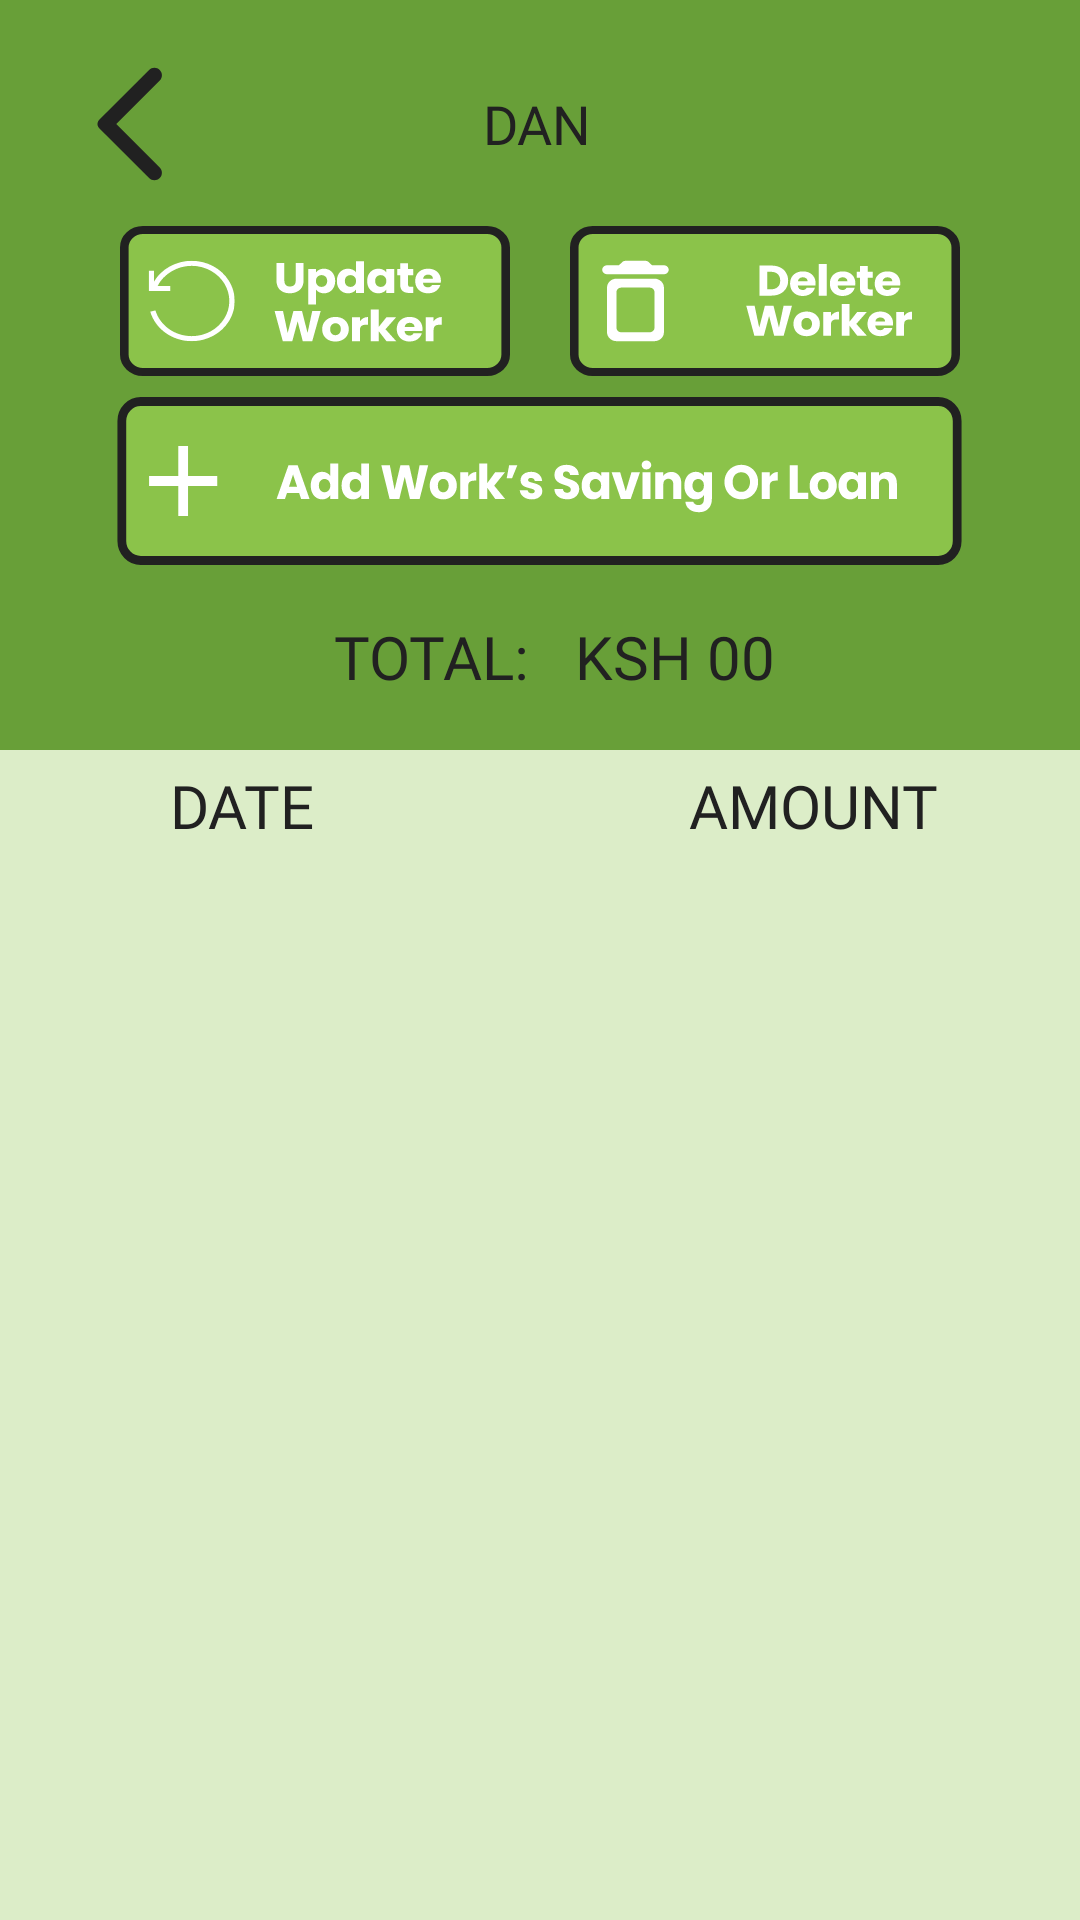

Write the Android layout XML for this screen, with the resource values it uses.
<!-- AndroidManifest.xml: fallback theme Theme.MaterialComponents.DayNight.NoActionBar -->
<!-- res/layout/activity_worker_debt.xml -->
<?xml version="1.0" encoding="utf-8"?>
<LinearLayout xmlns:android="http://schemas.android.com/apk/res/android"
    xmlns:tools="http://schemas.android.com/tools"
    android:layout_width="match_parent"
    android:layout_height="match_parent"
    android:background="@color/primaryBg"
    android:orientation="vertical"
    tools:context=".home.homeSubCategory.WorkerDebt">

        <LinearLayout
            android:layout_width="match_parent"
            android:layout_height="250dp"
            android:background="@color/dashBg"
            android:gravity="center"
            android:orientation="vertical">
            <LinearLayout
                android:layout_width="match_parent"
                android:layout_height="wrap_content"
                android:layout_marginVertical="10dp"
                android:gravity="center_vertical"
                android:orientation="horizontal">

                <ImageButton
                    android:id="@+id/backBtn"
                    android:layout_width="wrap_content"
                    android:layout_height="wrap_content"
                    android:layout_marginStart="20dp"
                    android:background="@drawable/back"
                    android:contentDescription="Back"
                    android:minWidth="48dp"
                    android:minHeight="48dp"
                    tools:ignore="HardcodedText" />

                <LinearLayout
                    android:layout_width="0dp"
                    android:layout_height="wrap_content"
                    android:layout_weight="1"
                    android:gravity="center">
                    <TextView
                        android:id="@+id/workerName"
                        android:layout_width="wrap_content"
                        android:layout_height="wrap_content"
                        android:layout_marginStart="-70dp"
                        android:fontFamily="@font/poppins_medium"
                        android:text="dan"
                        android:textAllCaps="true"
                        android:textColor="@color/text"
                        android:textSize="18sp"
                        tools:ignore="HardcodedText" />

                </LinearLayout>

            </LinearLayout>

            <LinearLayout
                android:layout_width="wrap_content"
                android:layout_height="wrap_content"
                android:layout_marginHorizontal="10dp"
                android:orientation="horizontal">
                <ImageButton
                    android:id="@+id/updateBtn"
                    android:layout_width="130dp"
                    android:layout_height="50dp"
                    android:layout_marginHorizontal="10dp"
                    android:background="@drawable/update"
                    android:contentDescription="Save"
                    tools:ignore="HardcodedText,ImageContrastCheck" />

                <ImageButton
                    android:id="@+id/deleteBtn"
                    android:layout_width="130dp"
                    android:layout_height="50dp"
                    android:layout_marginHorizontal="10dp"
                    android:background="@drawable/delete"
                    android:contentDescription="Delete"
                    tools:ignore="HardcodedText,ImageContrastCheck" />
            </LinearLayout>
            <ImageButton
                android:id="@+id/addBtn"
                android:layout_width="295dp"
                android:layout_height="70dp"
                android:background="@drawable/add_debt"
                android:contentDescription="Save"
                tools:ignore="HardcodedText,ImageContrastCheck" />
            <LinearLayout
                android:layout_width="wrap_content"
                android:layout_height="wrap_content"
                android:layout_marginVertical="10dp"
                android:orientation="horizontal">
                <TextView
                    android:layout_width="wrap_content"
                    android:layout_height="wrap_content"
                    android:text="TOTAL: "
                    android:paddingHorizontal="10dp"
                    android:fontFamily="@font/poppins_bold"
                    android:textColor="@color/text"
                    android:textSize="20sp"
                    tools:ignore="HardcodedText" />
                <TextView
                    android:id="@+id/totalAmount"
                    android:layout_width="wrap_content"
                    android:layout_height="wrap_content"
                    android:text="KSH 00"
                    android:fontFamily="@font/poppins_bold"
                    android:textColor="@color/text"
                    android:textSize="20sp"
                    tools:ignore="HardcodedText" />
            </LinearLayout>

        </LinearLayout>

    <LinearLayout
        android:layout_width="match_parent"
        android:layout_height="wrap_content"
        android:gravity="center"
        android:layout_marginVertical="5dp"
        android:orientation="horizontal">
        <TextView
            android:layout_width="wrap_content"
            android:layout_height="wrap_content"
            android:text="DATE "
            android:fontFamily="@font/poppins_bold"
            android:layout_marginStart="-80dp"
            android:layout_marginEnd="100dp"
            android:textColor="@color/text"
            android:textSize="20sp"
            tools:ignore="HardcodedText" />
        <TextView
            android:layout_width="wrap_content"
            android:layout_height="wrap_content"
            android:text="AMOUNT"
            android:fontFamily="@font/poppins_bold"
            android:layout_marginStart="20dp"
            android:layout_marginEnd="-90dp"
            android:textColor="@color/text"
            android:textSize="20sp"
            tools:ignore="HardcodedText" />
    </LinearLayout>

    <androidx.recyclerview.widget.RecyclerView
        android:id="@+id/workerDebtRecycleView"
        android:layout_width="match_parent"
        android:layout_height="match_parent"
        tools:listitem="@layout/worker_debt_card">

    </androidx.recyclerview.widget.RecyclerView>


</LinearLayout>
<!-- res/layout/worker_debt_card.xml (included above) -->
<?xml version="1.0" encoding="utf-8"?>
<LinearLayout xmlns:android="http://schemas.android.com/apk/res/android"
    android:layout_width="match_parent"
    android:layout_height="wrap_content"
    xmlns:app="http://schemas.android.com/apk/res-auto"
    android:orientation="vertical"
    android:background="@color/primaryBg"
    xmlns:tools="http://schemas.android.com/tools">


    <com.google.android.material.card.MaterialCardView
        android:layout_width="match_parent"
        android:layout_height="50dp"
        app:cardBackgroundColor="@color/primaryBg"
        app:cardCornerRadius="0dp"
        app:strokeColor="@color/text"
        app:strokeWidth="2dp"
        tools:ignore="TextSizeCheck">

        <LinearLayout
            android:layout_width="match_parent"
            android:layout_height="match_parent"
            android:gravity="center"
            android:orientation="horizontal">
            <TextView
                android:id="@+id/date"
                android:layout_width="200dp"
                android:layout_height="wrap_content"
                android:fontFamily="@font/poppins_medium"
                android:text="14 Feb 2023"
                android:textAlignment="center"
                android:textColor="@color/text"
                android:textSize="20sp"
                tools:ignore="HardcodedText" />

            <TextView
                android:id="@+id/amount"
                android:layout_width="match_parent"
                android:layout_height="wrap_content"
                android:fontFamily="@font/poppins_medium"
                android:text="KSH 200.00"
                android:textAlignment="center"
                android:textColor="@color/text"
                android:textSize="20sp"
                tools:ignore="HardcodedText" />
        </LinearLayout>
    </com.google.android.material.card.MaterialCardView>


</LinearLayout>
<!-- resources referenced by this layout -->
<resources>
  <color name="dashBg">#689F38</color>
  <color name="primaryBg">#DCEDC8</color>
  <color name="text">#212121</color>
  <!-- drawable add_debt: vector/xml drawable (drawable, 11568 chars, omitted) -->
  <!-- drawable back (drawable) -->
  <vector xmlns:android="http://schemas.android.com/apk/res/android"
      android:width="40dp"
      android:height="40dp"
      android:viewportWidth="30"
      android:viewportHeight="30">
    <path
        android:pathData="M20.775,3.738C20.63,3.592 20.457,3.477 20.267,3.398C20.078,3.319 19.874,3.279 19.669,3.279C19.463,3.279 19.26,3.319 19.07,3.398C18.88,3.477 18.708,3.592 18.562,3.738L8.175,14.125C8.059,14.241 7.967,14.378 7.904,14.529C7.842,14.681 7.809,14.843 7.809,15.006C7.809,15.17 7.842,15.332 7.904,15.483C7.967,15.635 8.059,15.772 8.175,15.888L18.562,26.275C19.175,26.888 20.162,26.888 20.775,26.275C21.387,25.663 21.387,24.675 20.775,24.063L11.725,15L20.787,5.938C21.387,5.338 21.387,4.338 20.775,3.738Z"
        android:fillColor="#212121"/>
  </vector>
  <!-- drawable delete: vector/xml drawable (drawable, 6500 chars, omitted) -->
  <!-- drawable update: vector/xml drawable (drawable, 7967 chars, omitted) -->
</resources>
